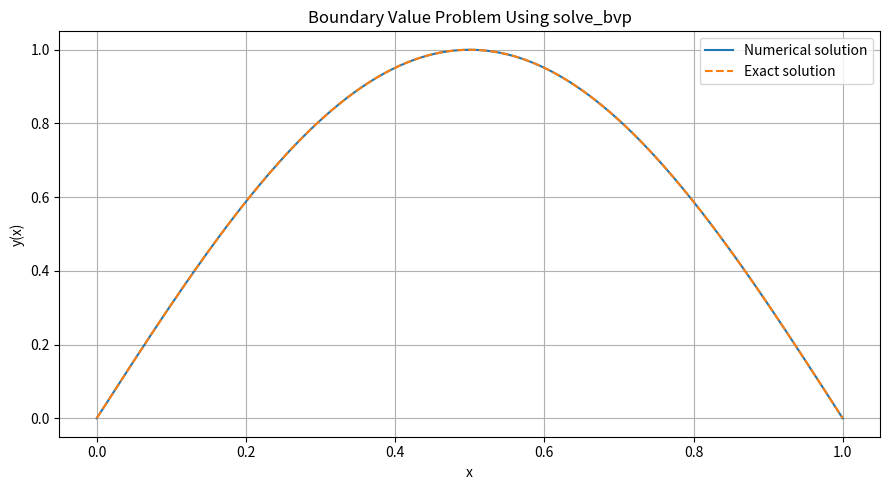
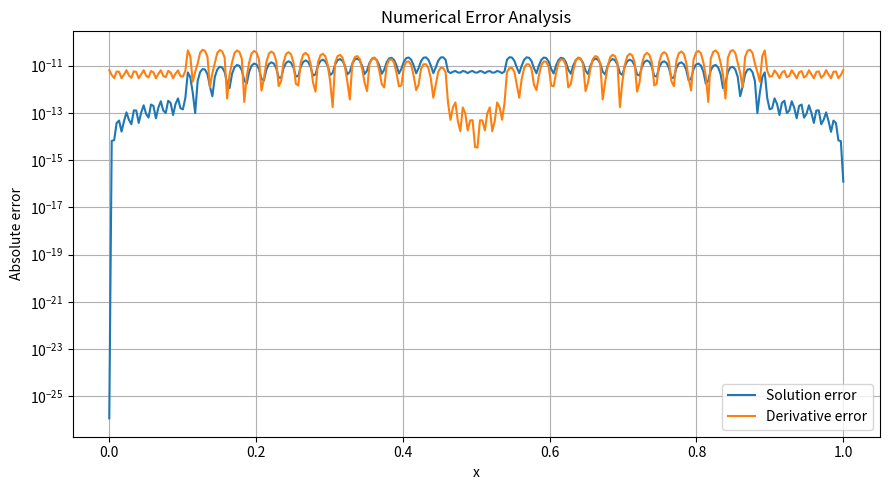
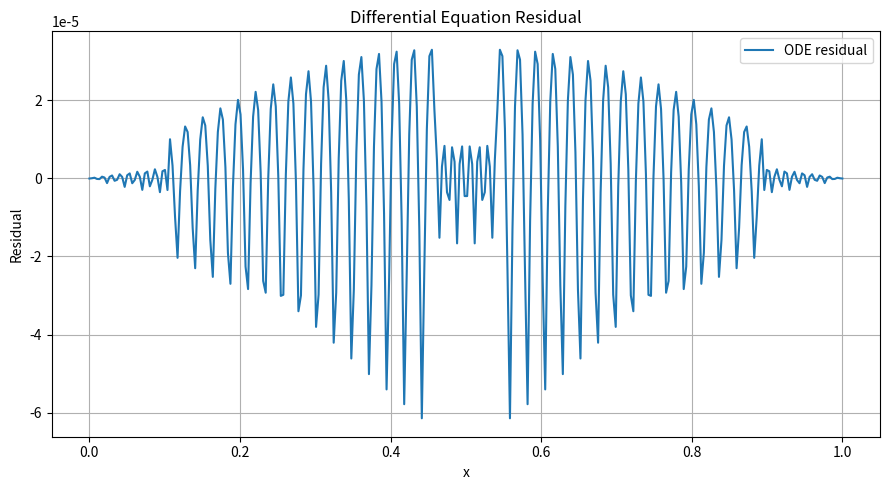

Python code for these plots, in order:

import numpy as np
import matplotlib.pyplot as plt
from scipy.integrate import solve_bvp

# Boundary-value problem:
# y'' = -pi^2 sin(pi*x)
# y(0) = 0, y(1) = 0
# Exact solution: y(x) = sin(pi*x)

def system(x, y):
    return np.vstack((
        y[1],
        -np.pi**2 * np.sin(np.pi * x)
    ))


def boundary_conditions(ya, yb):
    return np.array([ya[0], yb[0]])


# Initial mesh and guess
x = np.linspace(0.0, 1.0, 20)
y_guess = np.zeros((2, x.size))

# Solve the BVP
solution = solve_bvp(
    system,
    boundary_conditions,
    x,
    y_guess,
    tol=1e-8,
    max_nodes=1000
)

if not solution.success:
    raise RuntimeError(solution.message)

# Evaluate numerical solution
x_plot = np.linspace(0.0, 1.0, 300)
y_numerical = solution.sol(x_plot)[0]
y_derivative = solution.sol(x_plot)[1]

# Exact solution and derivative
y_exact = np.sin(np.pi * x_plot)
derivative_exact = np.pi * np.cos(np.pi * x_plot)

# Error analysis
absolute_error = np.abs(y_numerical - y_exact)
derivative_error = np.abs(y_derivative - derivative_exact)

# Boundary-condition residuals
boundary_residuals = boundary_conditions(
    solution.sol(0.0),
    solution.sol(1.0)
)

# Differential-equation residual
ode_residual = (
    solution.sol(x_plot, 2)[0]
    + np.pi**2 * np.sin(np.pi * x_plot)
)

print("SciPy Boundary Value Problem Solver")
print("-" * 50)
print("Solver successful:", solution.success)
print("Solver message:", solution.message)
print("Number of mesh nodes:", solution.x.size)
print("Maximum solution error:", f"{np.max(absolute_error):.6e}")
print("Maximum derivative error:", f"{np.max(derivative_error):.6e}")
print("Maximum ODE residual:", f"{np.max(np.abs(ode_residual)):.6e}")
print("Boundary residuals:", boundary_residuals)

# Plot numerical and exact solutions
plt.figure(figsize=(9, 5))
plt.plot(x_plot, y_numerical, label="Numerical solution")
plt.plot(x_plot, y_exact, "--", label="Exact solution")
plt.xlabel("x")
plt.ylabel("y(x)")
plt.title("Boundary Value Problem Using solve_bvp")
plt.legend()
plt.grid(True)
plt.tight_layout()
plt.savefig("solve_bvp_example.png", dpi=300)
plt.show()

# Plot absolute error
plt.figure(figsize=(9, 5))
plt.semilogy(x_plot, absolute_error, label="Solution error")
plt.semilogy(x_plot, derivative_error, label="Derivative error")
plt.xlabel("x")
plt.ylabel("Absolute error")
plt.title("Numerical Error Analysis")
plt.legend()
plt.grid(True)
plt.tight_layout()
plt.savefig("solve_bvp_error.png", dpi=300)
plt.show()

# Plot differential-equation residual
plt.figure(figsize=(9, 5))
plt.plot(x_plot, ode_residual, label="ODE residual")
plt.xlabel("x")
plt.ylabel("Residual")
plt.title("Differential Equation Residual")
plt.legend()
plt.grid(True)
plt.tight_layout()
plt.savefig("solve_bvp_residual.png", dpi=300)
plt.show()
